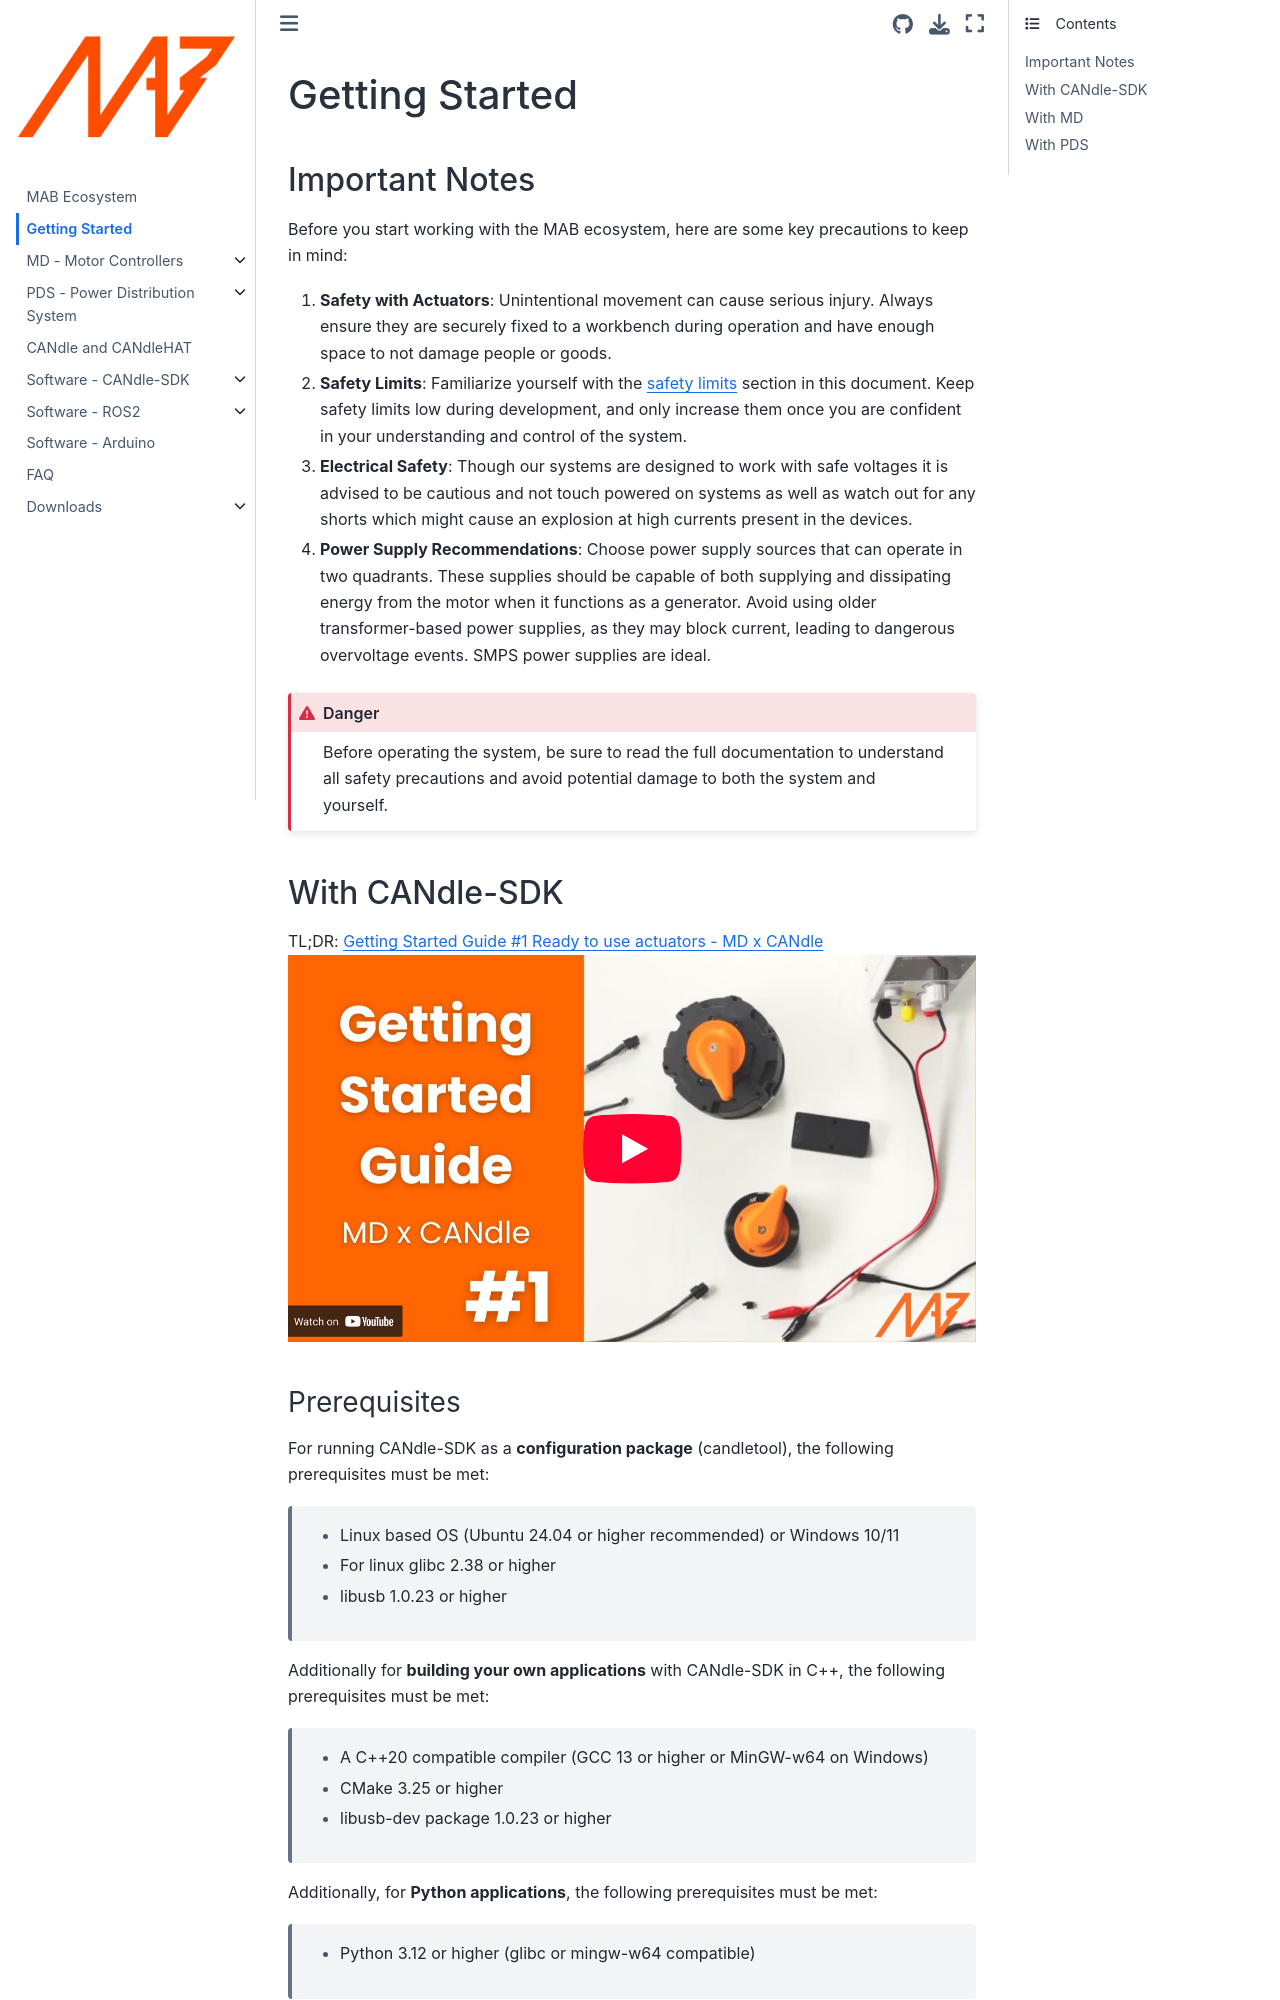

repository: mabrobotics/MD80-x-CANdle-Documentation · page: GettingStarted/GettingStarted.html · generator: jekyll

(getting_started)=

# Getting Started

## Important Notes

Before you start working with the MAB ecosystem, here are some key precautions to keep in mind:

1. **Safety with Actuators**: Unintentional movement can cause serious injury. Always ensure they are securely fixed to a workbench during operation and have enough space to not damage people or goods.

1. **Safety Limits**: Familiarize yourself with the [safety limits](md_safety) section in this document. Keep safety limits low during development, and only increase them once you are confident in your understanding and control of the system.

1. **Electrical Safety**: Though our systems are designed to work with safe voltages it is advised to be cautious and not touch powered on systems as well as watch out for any shorts which might cause an explosion at high currents present in the devices.

1. **Power Supply Recommendations**: Choose power supply sources that can operate in two quadrants. These supplies should be capable of both supplying and dissipating energy from the motor when it functions as a generator. Avoid using older transformer-based power supplies, as they may block current, leading to dangerous overvoltage events. SMPS power supplies are ideal.

```{danger}
Before operating the system, be sure to read the full documentation to understand all safety precautions and avoid potential damage to both the system and yourself.
```

## With CANdle-SDK

TL;DR: [Getting Started Guide #1 Ready to use actuators - MD x CANdle](https://youtu.be/pqfCrU1CEHE?si=K1fUOJKDNJTPhcqd)
[![MD-GettingStarted](./images/thumbnail.png)](https://www.youtube.com/watch?v=pqfCrU1CEHE)

### Prerequisites

For running CANdle-SDK as a **configuration package** (candletool), the following prerequisites must be met:

> - Linux based OS (Ubuntu 24.04 or higher recommended) or Windows 10/11
> - For linux glibc 2.38 or higher
> - libusb 1.0.23 or higher

Additionally for **building your own applications** with CANdle-SDK in C++, the following prerequisites must be met:

> - A C++20 compatible compiler (GCC 13 or higher or MinGW-w64 on Windows)
> - CMake 3.25 or higher
> - libusb-dev package 1.0.23 or higher

Additionally, for **Python applications**, the following prerequisites must be met:

> - Python 3.12 or higher (glibc or mingw-w64 compatible)

To communicate with MDxx or PDS devices, you will need to purchase a CAN interface device from MAB Robotics, such as CANdle or CANdle-HAT. You can find them [here](https://www.mabrobotics.pl/product-page/candle).
